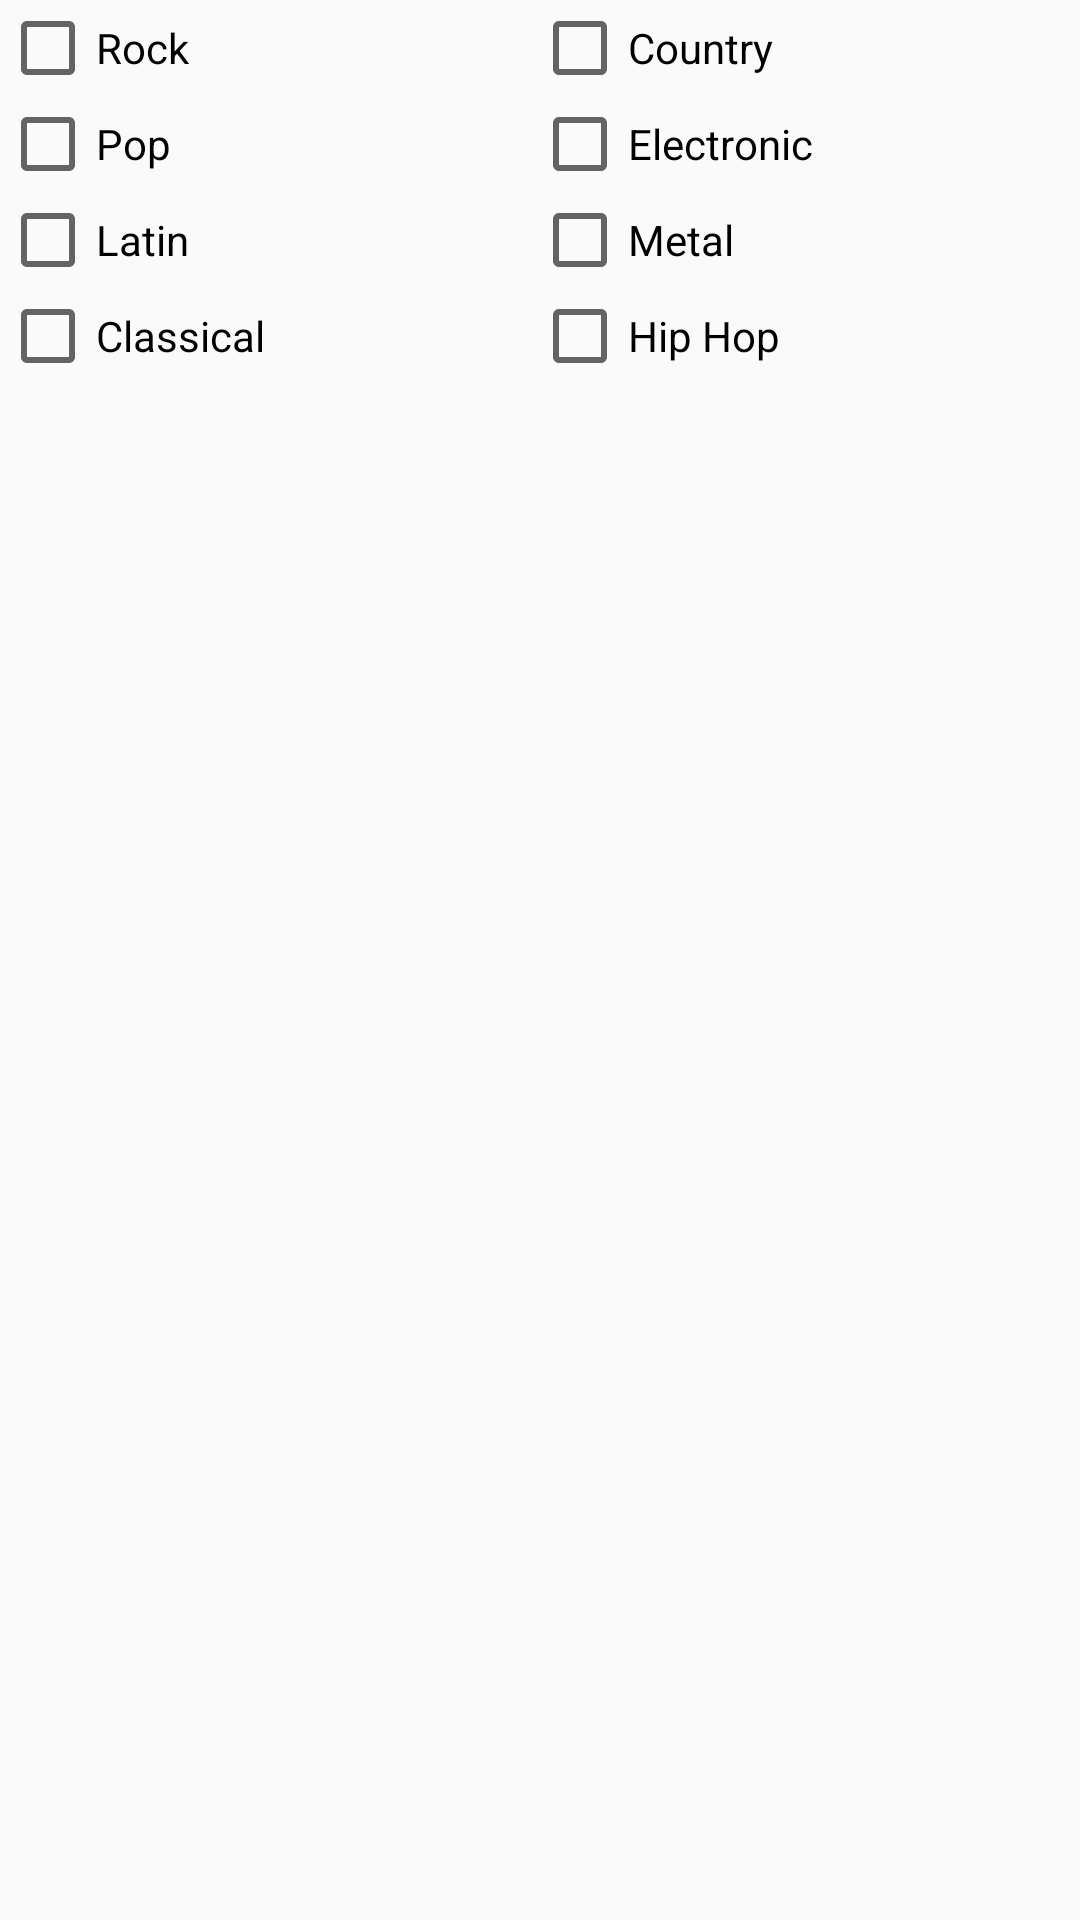

The Android layout XML behind this screen, and the referenced resources:
<!-- AndroidManifest.xml: application theme AppTheme -->
<!-- res/layout/activity_settings_gender.xml -->
<?xml version="1.0" encoding="utf-8"?>

<TableLayout xmlns:android="http://schemas.android.com/apk/res/android"
    android:layout_width="match_parent"
    android:layout_height="wrap_content"
    android:layout_marginBottom="@dimen/activity_vertical_margin">

    <TableRow>

        <CheckBox
            android:layout_weight="1"
            android:text="@string/gender_rock" />

        <CheckBox
            android:layout_weight="1"
            android:text="@string/gender_country" />
    </TableRow>

    <TableRow>

        <CheckBox
            android:layout_weight="1"
            android:text="@string/gender_pop" />

        <CheckBox
            android:layout_weight="1"
            android:text="@string/gender_electronic" />
    </TableRow>

    <TableRow>

        <CheckBox
            android:layout_weight="1"
            android:text="@string/gender_latin" />

        <CheckBox
            android:layout_weight="1"
            android:text="@string/gender_metal" />
    </TableRow>

    <TableRow>

        <CheckBox
            android:layout_weight="1"
            android:text="@string/gender_classical" />

        <CheckBox
            android:layout_weight="1"
            android:text="@string/gender_hiphop" />
    </TableRow>

</TableLayout>
<!-- resources referenced by this layout -->
<resources>
  <dimen name="activity_vertical_margin">16dp</dimen>
  <string name="gender_classical">Classical</string>
  <string name="gender_country">Country</string>
  <string name="gender_electronic">Electronic</string>
  <string name="gender_hiphop">Hip Hop</string>
  <string name="gender_latin">Latin</string>
  <string name="gender_metal">Metal</string>
  <string name="gender_pop">Pop</string>
  <string name="gender_rock">Rock</string>
  <style name="AppTheme" parent="Theme.AppCompat.Light.DarkActionBar">
          
          <item name="colorPrimary">@color/colorPrimary</item>
          <item name="colorPrimaryDark">@color/colorPrimaryDark</item>
          <item name="colorAccent">@color/colorAccent</item>
      </style>
  <color name="colorPrimary">#3F51B5</color>
  <color name="colorPrimaryDark">#303F9F</color>
  <color name="colorAccent">#FF4081</color>
</resources>
